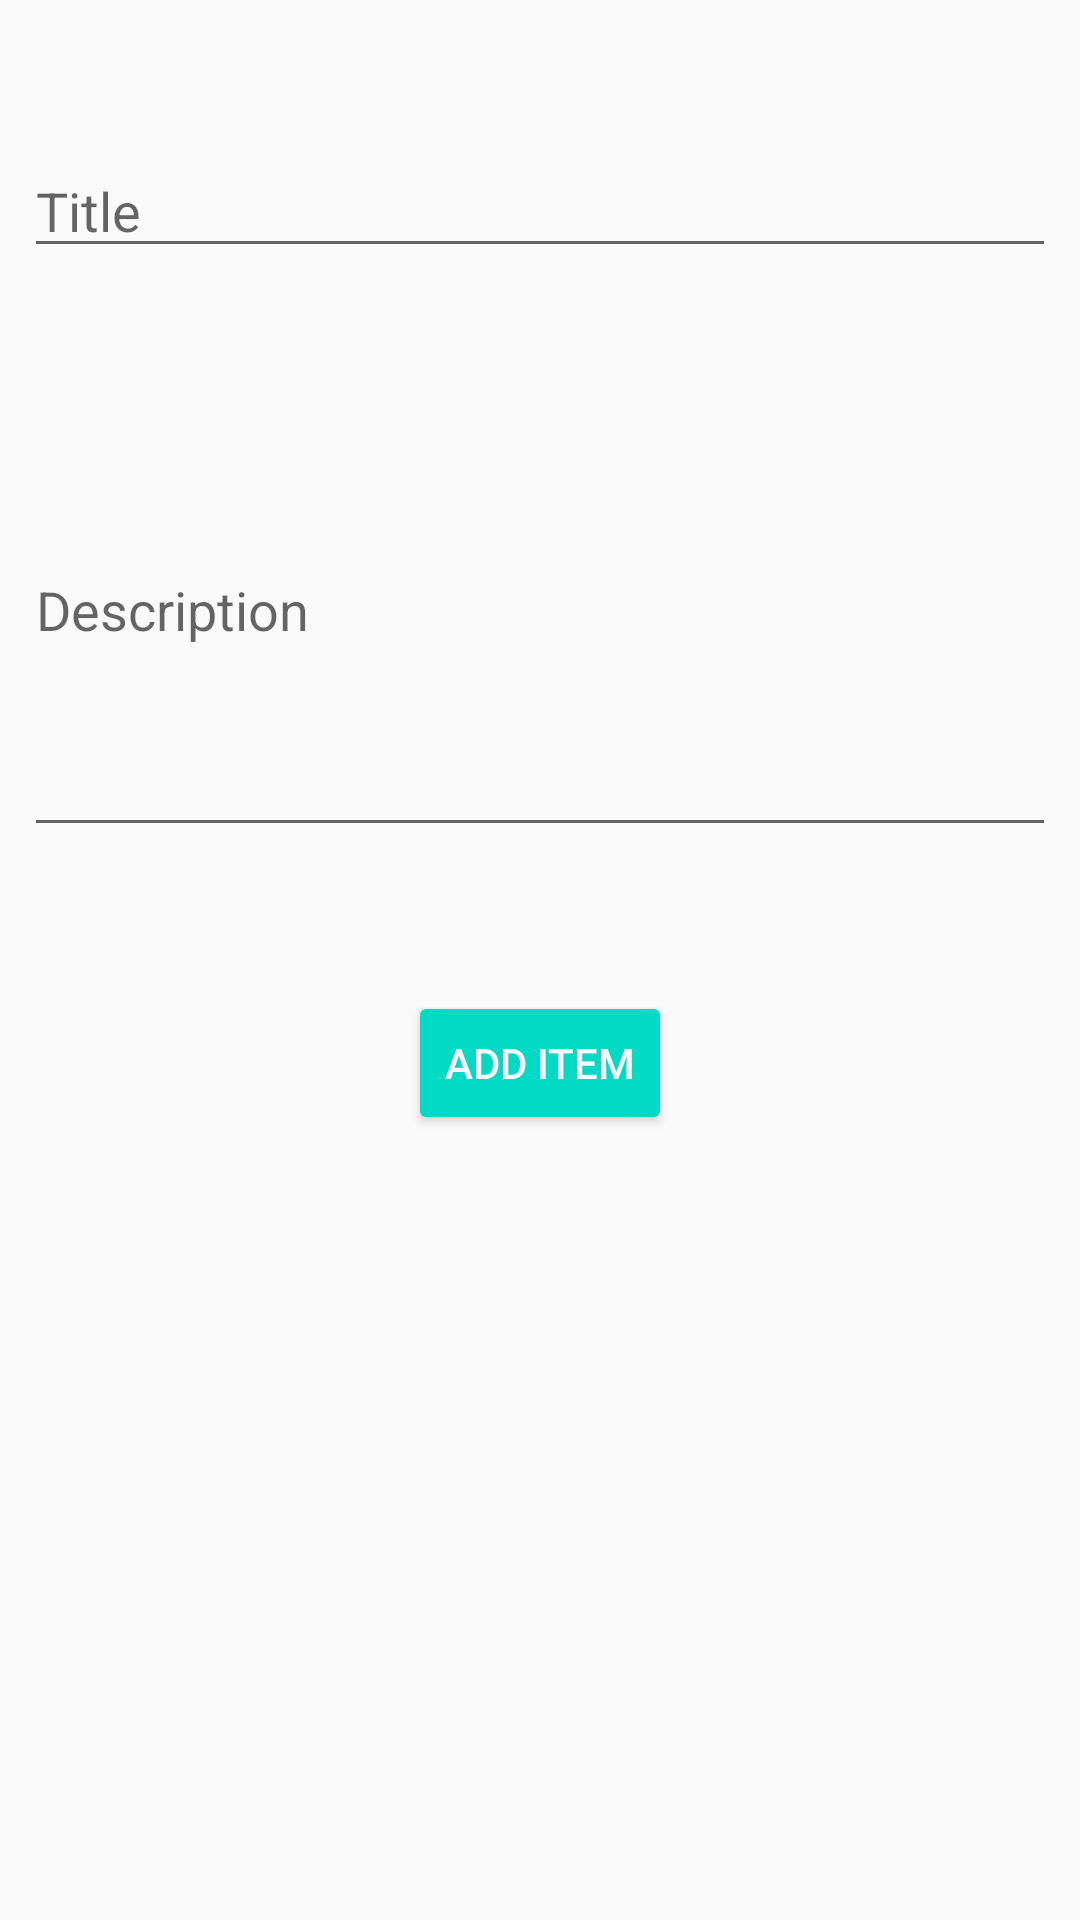

Reconstruct the res/layout file that produces this screen, plus the resources it refers to.
<!-- AndroidManifest.xml: application theme AppTheme -->
<!-- res/layout/activity_cadastro_game.xml -->
<?xml version="1.0" encoding="utf-8"?>
<android.support.constraint.ConstraintLayout
        xmlns:android="http://schemas.android.com/apk/res/android"
        xmlns:tools="http://schemas.android.com/tools"
        xmlns:app="http://schemas.android.com/apk/res-auto"
        android:layout_width="match_parent"
        android:layout_height="match_parent"
        tools:context=".featureCadastroGames.CadastroGameActivity">

    <EditText
            android:hint="@string/title_Hint"
            android:layout_width="0dp"
            android:layout_height="wrap_content"
            android:id="@+id/tvTitulo" app:layout_constraintStart_toStartOf="parent" android:layout_marginStart="8dp"
            app:layout_constraintEnd_toEndOf="parent" android:layout_marginEnd="8dp" android:layout_marginTop="48dp"
            app:layout_constraintTop_toTopOf="parent"/>
    <EditText
            android:hint="@string/description_hint"
            android:layout_width="0dp"
            android:layout_height="161dp"
            android:id="@+id/tvDescricao" android:layout_marginTop="32dp"
            app:layout_constraintTop_toBottomOf="@+id/tvTitulo" app:layout_constraintStart_toStartOf="parent"
            app:layout_constraintEnd_toEndOf="parent" android:layout_marginStart="8dp" android:layout_marginEnd="8dp"/>
    <Button
            android:text="@string/add_button"
            android:layout_width="wrap_content"
            android:layout_height="wrap_content"
            android:id="@+id/btCadastrar" app:layout_constraintStart_toStartOf="parent" android:layout_marginStart="8dp"
            app:layout_constraintEnd_toEndOf="parent" android:layout_marginEnd="8dp" android:layout_marginTop="48dp"
            app:layout_constraintTop_toBottomOf="@+id/tvDescricao"
            style="@style/Widget.AppCompat.Button.Colored"/>
    <Button
            android:text="@string/share_button2"
            android:visibility="invisible"
            android:layout_width="wrap_content"
            android:layout_height="wrap_content"
            android:id="@+id/btShare" android:layout_marginTop="48dp"
            app:layout_constraintTop_toBottomOf="@+id/btCadastrar" app:layout_constraintStart_toStartOf="parent"
            android:layout_marginStart="8dp" app:layout_constraintEnd_toEndOf="parent" android:layout_marginEnd="8dp"
            style="@style/Widget.AppCompat.Button.Colored"/>

</android.support.constraint.ConstraintLayout>
<!-- resources referenced by this layout -->
<resources>
  <string name="add_button">Add Item</string>
  <string name="description_hint">Description</string>
  <string name="share_button2">Share</string>
  <string name="title_Hint">Title</string>
  <style name="AppTheme" parent="Theme.AppCompat.Light.DarkActionBar">
          
          <item name="colorPrimary">#577699</item>
          <item name="colorPrimaryDark">@color/colorPrimaryDark</item>
          <item name="colorAccent">@color/colorAccent</item>
      </style>
  <!-- not gathered from this repository: default colours our renderer supplied (Android Studio template values) -->
  <color name="colorPrimaryDark">#FF3700B3</color>
  <color name="colorAccent">#FF03DAC5</color>
</resources>
